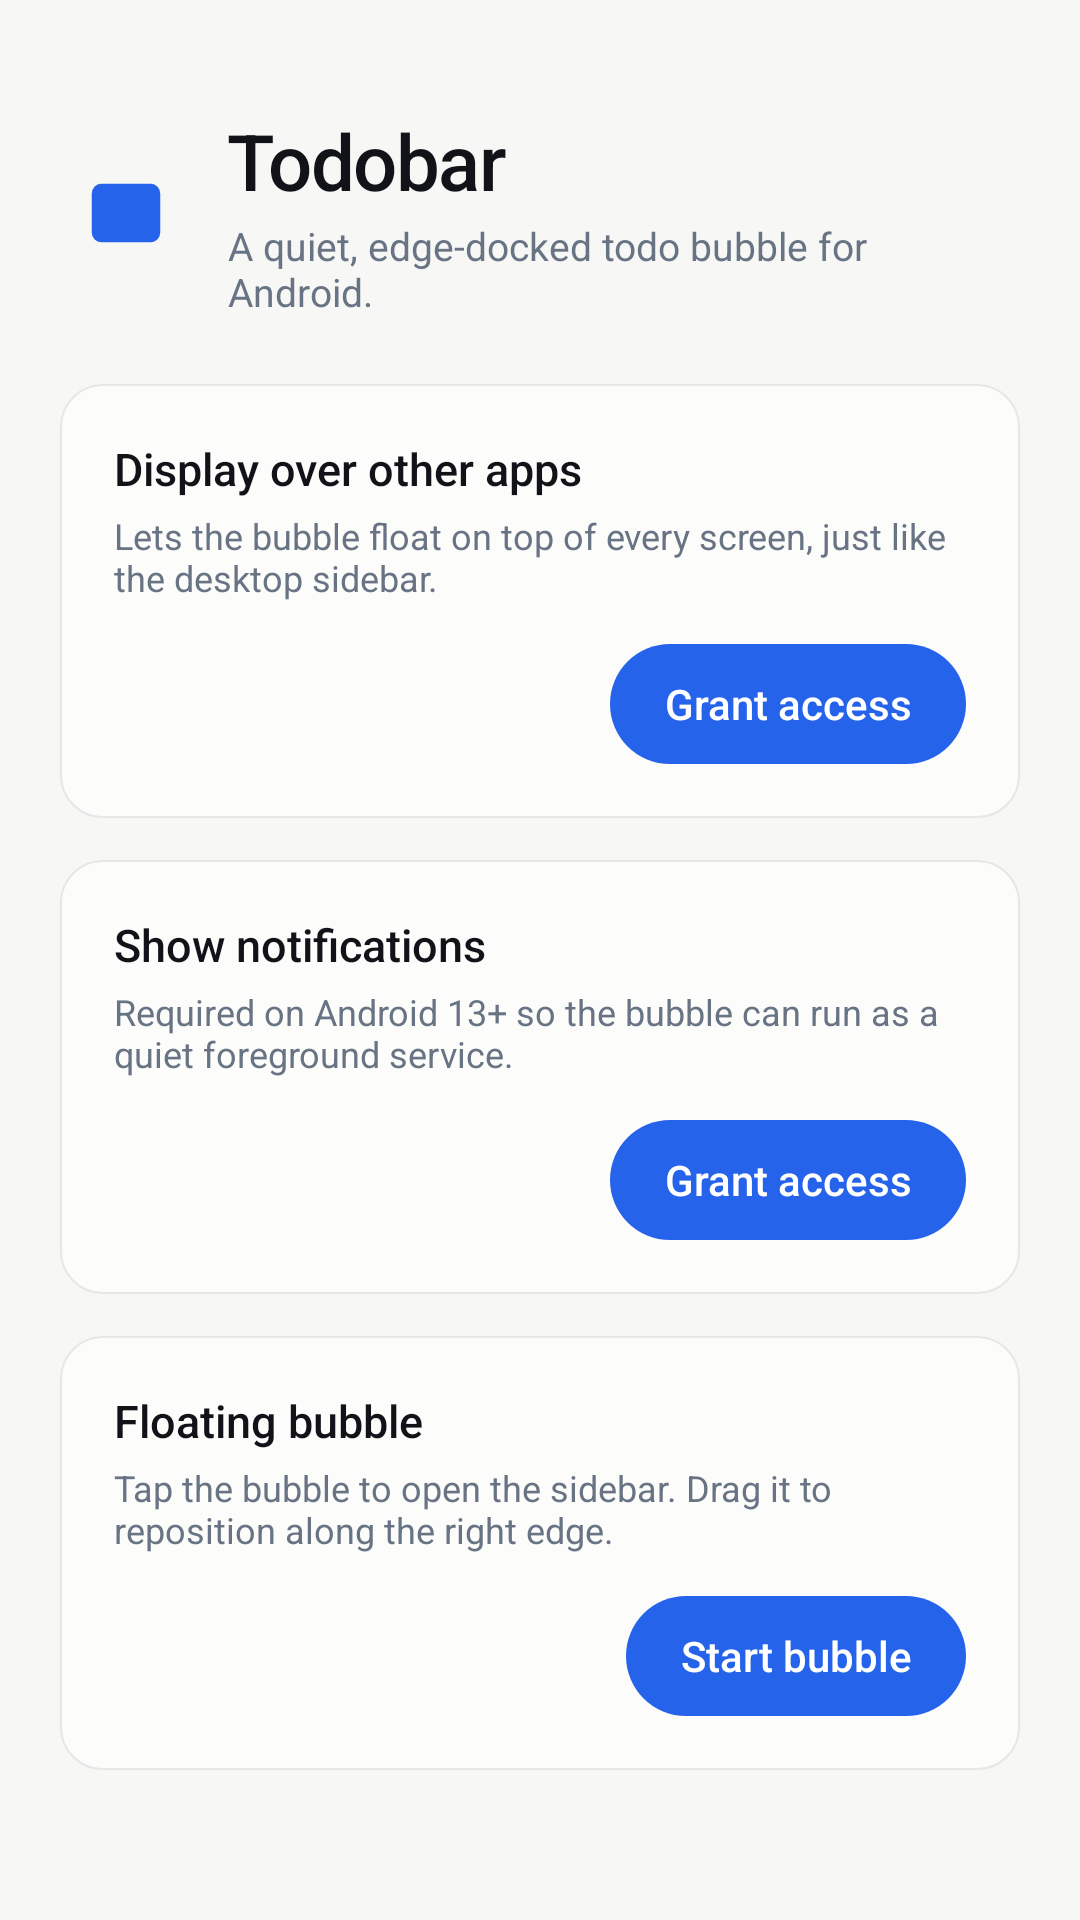

Produce the Android XML layout that renders to this screen, including the resource entries it uses.
<!-- AndroidManifest.xml: activity theme Theme.Todobar -->
<!-- res/layout/activity_main.xml -->
<?xml version="1.0" encoding="utf-8"?>
<ScrollView xmlns:android="http://schemas.android.com/apk/res/android"
    xmlns:tools="http://schemas.android.com/tools"
    android:layout_width="match_parent"
    android:layout_height="match_parent"
    android:fillViewport="true"
    android:background="@color/surface_workspace">

    <LinearLayout
        android:layout_width="match_parent"
        android:layout_height="wrap_content"
        android:orientation="vertical"
        android:paddingHorizontal="20dp"
        android:paddingTop="36dp"
        android:paddingBottom="40dp">

        <LinearLayout
            android:layout_width="match_parent"
            android:layout_height="wrap_content"
            android:orientation="horizontal"
            android:gravity="center_vertical">

            <ImageView
                android:id="@+id/bubble_icon"
                android:layout_width="44dp"
                android:layout_height="44dp"
                android:src="@drawable/ic_app_icon"
                android:contentDescription="@null" />

            <LinearLayout
                android:layout_width="0dp"
                android:layout_height="wrap_content"
                android:layout_weight="1"
                android:layout_marginStart="12dp"
                android:orientation="vertical">

                <TextView
                    android:layout_width="wrap_content"
                    android:layout_height="wrap_content"
                    android:text="@string/hero_title"
                    android:textColor="@color/ink"
                    android:textSize="26sp"
                    android:fontFamily="sans-serif-medium"
                    android:letterSpacing="-0.02" />

                <TextView
                    android:layout_width="wrap_content"
                    android:layout_height="wrap_content"
                    android:text="@string/hero_subtitle"
                    android:textColor="@color/muted"
                    android:textSize="13sp"
                    android:layout_marginTop="2dp" />
            </LinearLayout>
        </LinearLayout>

        
        <LinearLayout
            android:id="@+id/overlay_card"
            android:layout_width="match_parent"
            android:layout_height="wrap_content"
            android:orientation="vertical"
            android:background="@drawable/card_surface"
            android:padding="18dp"
            android:layout_marginTop="22dp">

            <TextView
                android:layout_width="wrap_content"
                android:layout_height="wrap_content"
                android:text="@string/overlay_card_title"
                android:textColor="@color/ink"
                android:textSize="15sp"
                android:fontFamily="sans-serif-medium" />

            <TextView
                android:layout_width="wrap_content"
                android:layout_height="wrap_content"
                android:text="@string/overlay_card_body"
                android:textColor="@color/muted"
                android:textSize="12sp"
                android:layout_marginTop="4dp" />

            <LinearLayout
                android:layout_width="match_parent"
                android:layout_height="wrap_content"
                android:orientation="horizontal"
                android:gravity="center_vertical"
                android:layout_marginTop="14dp">

                <TextView
                    android:id="@+id/overlay_status"
                    android:layout_width="0dp"
                    android:layout_height="wrap_content"
                    android:layout_weight="1"
                    android:textColor="@color/muted"
                    android:textSize="12sp"
                    tools:text="Not granted" />

                <Button
                    android:id="@+id/overlay_button"
                    android:layout_width="wrap_content"
                    android:layout_height="wrap_content"
                    android:text="@string/action_grant"
                    android:textColor="#FFFFFF"
                    android:textAllCaps="false"
                    android:background="@drawable/button_primary"
                    android:paddingHorizontal="18dp"
                    android:minHeight="40dp"
                    android:stateListAnimator="@null" />
            </LinearLayout>
        </LinearLayout>

        
        <LinearLayout
            android:id="@+id/notif_card"
            android:layout_width="match_parent"
            android:layout_height="wrap_content"
            android:orientation="vertical"
            android:background="@drawable/card_surface"
            android:padding="18dp"
            android:layout_marginTop="14dp">

            <TextView
                android:layout_width="wrap_content"
                android:layout_height="wrap_content"
                android:text="@string/notif_card_title"
                android:textColor="@color/ink"
                android:textSize="15sp"
                android:fontFamily="sans-serif-medium" />

            <TextView
                android:layout_width="wrap_content"
                android:layout_height="wrap_content"
                android:text="@string/notif_card_body"
                android:textColor="@color/muted"
                android:textSize="12sp"
                android:layout_marginTop="4dp" />

            <LinearLayout
                android:layout_width="match_parent"
                android:layout_height="wrap_content"
                android:orientation="horizontal"
                android:gravity="center_vertical"
                android:layout_marginTop="14dp">

                <TextView
                    android:id="@+id/notif_status"
                    android:layout_width="0dp"
                    android:layout_height="wrap_content"
                    android:layout_weight="1"
                    android:textColor="@color/muted"
                    android:textSize="12sp"
                    tools:text="Not granted" />

                <Button
                    android:id="@+id/notif_button"
                    android:layout_width="wrap_content"
                    android:layout_height="wrap_content"
                    android:text="@string/action_grant"
                    android:textColor="#FFFFFF"
                    android:textAllCaps="false"
                    android:background="@drawable/button_primary"
                    android:paddingHorizontal="18dp"
                    android:minHeight="40dp"
                    android:stateListAnimator="@null" />
            </LinearLayout>
        </LinearLayout>

        
        <LinearLayout
            android:layout_width="match_parent"
            android:layout_height="wrap_content"
            android:orientation="vertical"
            android:background="@drawable/card_surface"
            android:padding="18dp"
            android:layout_marginTop="14dp">

            <TextView
                android:layout_width="wrap_content"
                android:layout_height="wrap_content"
                android:text="@string/bubble_card_title"
                android:textColor="@color/ink"
                android:textSize="15sp"
                android:fontFamily="sans-serif-medium" />

            <TextView
                android:layout_width="wrap_content"
                android:layout_height="wrap_content"
                android:text="@string/bubble_card_body"
                android:textColor="@color/muted"
                android:textSize="12sp"
                android:layout_marginTop="4dp" />

            <LinearLayout
                android:layout_width="match_parent"
                android:layout_height="wrap_content"
                android:orientation="horizontal"
                android:gravity="center_vertical"
                android:layout_marginTop="14dp">

                <TextView
                    android:id="@+id/bubble_status"
                    android:layout_width="0dp"
                    android:layout_height="wrap_content"
                    android:layout_weight="1"
                    android:textColor="@color/muted"
                    android:textSize="12sp"
                    tools:text="Stopped" />

                <Button
                    android:id="@+id/bubble_button"
                    android:layout_width="wrap_content"
                    android:layout_height="wrap_content"
                    android:text="@string/action_start_bubble"
                    android:textColor="#FFFFFF"
                    android:textAllCaps="false"
                    android:background="@drawable/button_primary"
                    android:paddingHorizontal="18dp"
                    android:minHeight="40dp"
                    android:stateListAnimator="@null" />
            </LinearLayout>
        </LinearLayout>

    </LinearLayout>
</ScrollView>
<!-- resources referenced by this layout -->
<resources>
  <color name="ink">#111318</color>
  <color name="muted">#687383</color>
  <color name="surface_workspace">#F7F7F6</color>
  <!-- drawable button_primary (drawable) -->
  <?xml version="1.0" encoding="utf-8"?>
  <selector xmlns:android="http://schemas.android.com/apk/res/android">
      <item android:state_enabled="false">
          <shape android:shape="rectangle">
              <solid android:color="@color/surface_panel_alt" />
              <corners android:radius="999dp" />
              <stroke android:width="0.5dp" android:color="@color/line" />
          </shape>
      </item>
      <item android:state_pressed="true">
          <shape android:shape="rectangle">
              <solid android:color="@color/accent" />
              <corners android:radius="999dp" />
          </shape>
      </item>
      <item>
          <shape android:shape="rectangle">
              <solid android:color="@color/accent" />
              <corners android:radius="999dp" />
          </shape>
      </item>
  </selector>
  <!-- drawable card_surface (drawable) -->
  <?xml version="1.0" encoding="utf-8"?>
  <shape xmlns:android="http://schemas.android.com/apk/res/android"
      android:shape="rectangle">
      <solid android:color="@color/surface_panel" />
      <corners android:radius="14dp" />
      <stroke android:width="0.5dp" android:color="@color/line" />
  </shape>
  <!-- drawable ic_app_icon (drawable) -->
  <?xml version="1.0" encoding="utf-8"?>
  <vector xmlns:android="http://schemas.android.com/apk/res/android"
      android:width="108dp"
      android:height="108dp"
      android:viewportWidth="108"
      android:viewportHeight="108"
      android:tint="@color/accent">
      <path
          android:fillColor="#FF000000"
          android:pathData="M34,30h40a8,8 0,0 1,8 8v32a8,8 0,0 1,-8 8H34a8,8 0,0 1,-8 -8V38a8,8 0,0 1,8 -8M38,48h32v4H38zM38,58h22v4H38zM38,68h28v4H38z" />
  </vector>
  <string name="action_grant">Grant access</string>
  <string name="action_start_bubble">Start bubble</string>
  <string name="bubble_card_body">Tap the bubble to open the sidebar. Drag it to reposition along the right edge.</string>
  <string name="bubble_card_title">Floating bubble</string>
  <string name="hero_subtitle">A quiet, edge-docked todo bubble for Android.</string>
  <string name="hero_title">Todobar</string>
  <string name="notif_card_body">Required on Android 13+ so the bubble can run as a quiet foreground service.</string>
  <string name="notif_card_title">Show notifications</string>
  <string name="overlay_card_body">Lets the bubble float on top of every screen, just like the desktop sidebar.</string>
  <string name="overlay_card_title">Display over other apps</string>
  <style name="Theme.Todobar" parent="Theme.Material3.DayNight.NoActionBar">
          <item name="colorPrimary">@color/accent</item>
          <item name="colorOnPrimary">#FFFFFF</item>
          <item name="colorSecondary">@color/accent</item>
          <item name="colorSurface">@color/surface_panel</item>
          <item name="colorOnSurface">@color/ink</item>
          <item name="android:colorBackground">@color/surface_workspace</item>
          <item name="android:statusBarColor" tools:targetApi="21">@color/surface_workspace</item>
          <item name="android:navigationBarColor" tools:targetApi="21">@color/surface_workspace</item>
          <item name="android:windowLightStatusBar" tools:targetApi="23">true</item>
      </style>
  <color name="surface_panel_alt">#F5F6F7</color>
  <color name="line">#1418181B</color>
  <color name="accent">#2563EB</color>
  <color name="surface_panel">#FCFCFB</color>
</resources>
